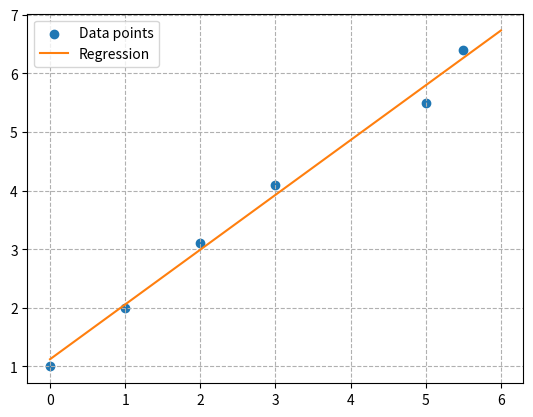
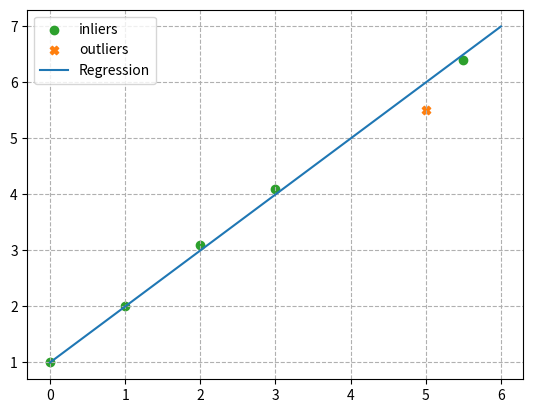
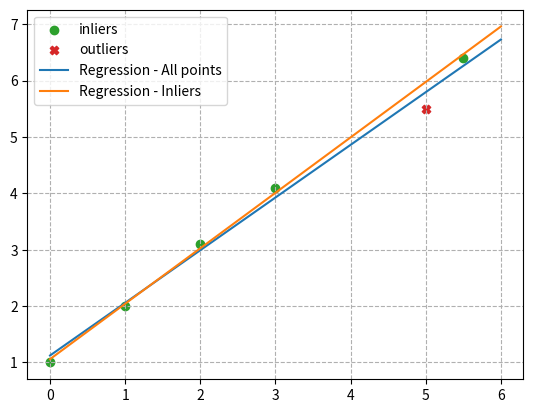

The matplotlib source for these figures, in order:
import numpy as np
import matplotlib.pyplot as plt
np.set_printoptions(precision=8, suppress=True)


def sdv_homogenous_line(A):
    '''
    Takes a matrix A on the form A=[[x1, y1, 1], ..., [xn, yn,1]] and returns a line on homogenous form
    param:
        A = [[x1, x2, ..., xn],
             [y1, y2, ..., yn],
             [1,   1, ..., 1 ]].T
    returns:
        line, on the form line=[a, b, c] which corresponds to ax+by+c=0
    '''
    u, s, vt = np.linalg.svd(A)
    return vt[-1, :]

def find_inliers_outliers(line, homogenous_points, delta):
    '''
    Takes a matrix of homogenous points and a homogenous line and returns the inliers and outliers
    param:
        homogenous_points: matrix on the form A = [[x1, x2, ..., xn],
                                                   [y1, y2, ..., yn],
                                                   [1,   1, ..., 1 ]].T
        line: a line on the form [a, b, c] which corresponds to ax+by+c=0
        delta: maximum distance between line and point
    returns:
        inliers: points inside delta on the form of homogenous_points
        outliers: points outside delta on the form of homogenous_points
    '''
    inliers = np.array(np.zeros(3))
    outliers = np.array(np.zeros(3))

    for i in range(len(homogenous_points)):
        if ((line @ homogenous_points[i]) / np.linalg.norm(line[:2])) <= delta:
            inliers = np.block([[inliers], [homogenous_points[i]]])
        else:
            outliers = np.block([[outliers], [homogenous_points[i]]])
    
    return inliers[1:], outliers[1:]

def task_a():    
    u, s, vt = np.linalg.svd(A)
    line = vt[-1, :]
    
    x = np.linspace(0, 6, 100)
    y = -1/line[1] * (line[0] * x + line[2])
    
    plt.figure(1)
    plt.scatter(A[:,0], A[:,1], label='Data points', color='C0')
    plt.plot(x, y, label='Regression', color='C1')
    plt.legend()
    plt.grid(ls='--')


def task_b(delta=0.1):
    line = sdv_homogenous_line(A[:2])
    x = np.linspace(0, 6, 100)
    y = -1/line[1] * (line[0] * x + line[2])
    
    inliers, outliers = find_inliers_outliers(line, A, delta)

    plt.figure(2)
    plt.scatter(inliers[:,0], inliers[:,1], label='inliers', color='C2')
    plt.scatter(outliers[:,0], outliers[:,1], label='outliers', color='C1', marker='X')
    plt.plot(x, y, label='Regression', color='C0')
    plt.legend()
    plt.grid(ls='--')

def task_c(delta=0.1):
    line_all = sdv_homogenous_line(A)
    x = np.linspace(0, 6, 100)
    y_all = -1/line_all[1] * (line_all[0] * x + line_all[2])
    
    inliers, outliers = find_inliers_outliers(line_all, A, delta)
    line_innliers = sdv_homogenous_line(inliers)
    y_inliers = -1/line_innliers[1] * (line_innliers[0] * x + line_innliers[2])
    
    plt.figure(3)
    plt.scatter(inliers[:,0], inliers[:,1], label='inliers', color='C2')
    plt.scatter(outliers[:,0], outliers[:,1], label='outliers', color='C3', marker='X')
    plt.plot(x, y_all, label='Regression - All points', color='C0')
    plt.plot(x, y_inliers, label='Regression - Inliers', color='C1')
    plt.legend()
    plt.grid(ls='--')


if __name__ == "__main__":
    A = np.array([[0, 1, 2, 3, 5, 5.5],
                  [1, 2, 3.1, 4.1, 5.5, 6.4],
                  [1, 1, 1, 1, 1, 1]]).T
    
    task_a()
    task_b()
    task_c()
    
    plt.show()